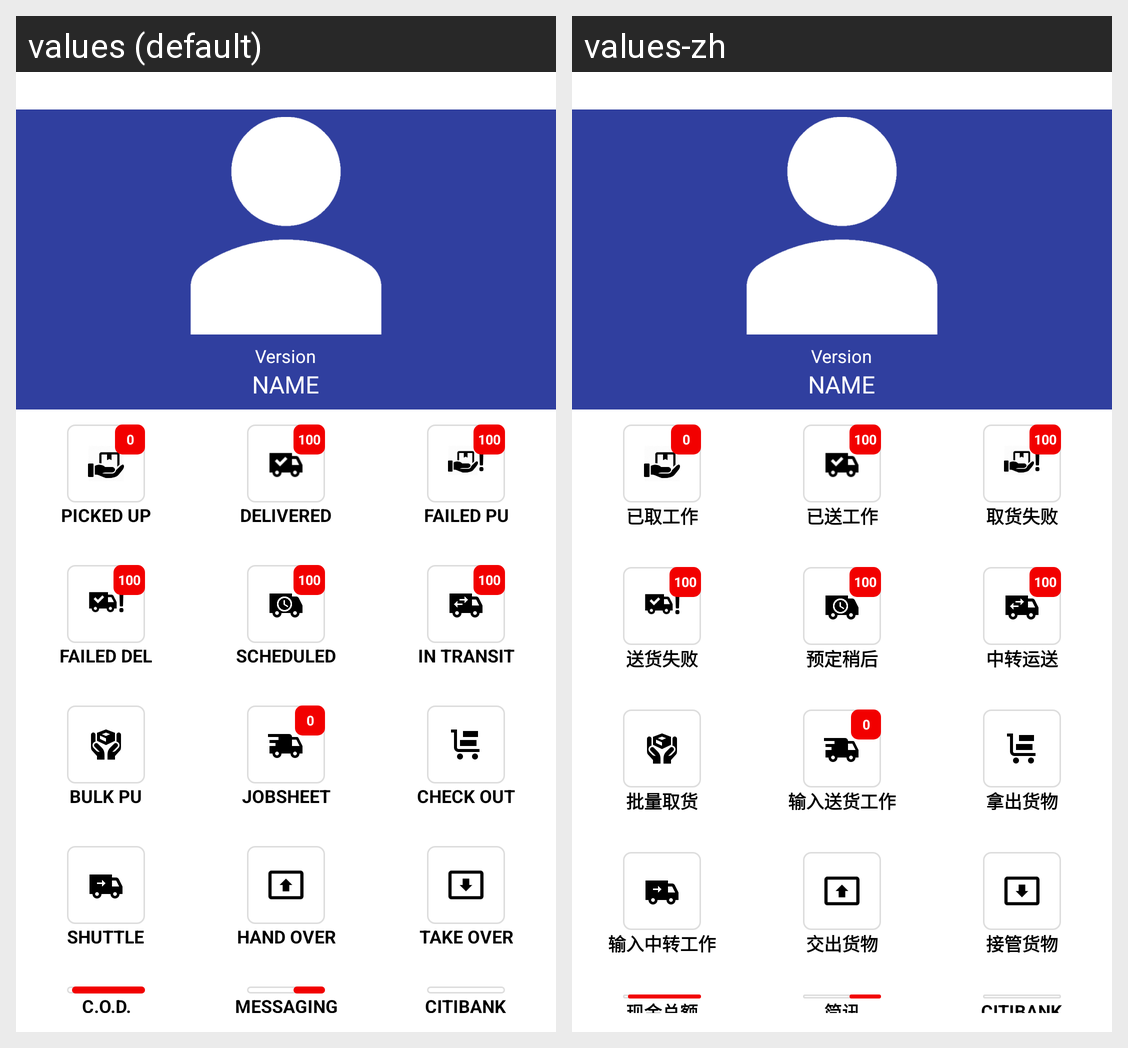

For this localized Android screen grid, give each drawn string resource with its value in every locale shown.
Android screen res/layout/nav_header_new.xml rendered under 2 locales, left to right: values (default), values-zh. Device: Nexus 5 (rendered at 1080×1920; each locale shown at half size, 540×960, under a caption strip naming it); theme AppTheme.
Strings drawn on this screen, with the default value and each locale's value (text and hints the layout hard-codes, and strings that could not be matched under every locale, appear in the picture but are not listed):

item_dashboard2PU
  values: PICKED UP
  values-zh: 已取工作

item_dashboard2OKP
  values: DELIVERED
  values-zh: 已送工作

item_dashboard2FP_new
  values: FAILED PU
  values-zh: 取货失败

item_dashboard2FD_new
  values: FAILED DEL
  values-zh: 送货失败

item_dashboard2PD_new
  values: SCHEDULED
  values-zh: 预定稍后

item_dashboard2TT
  values: IN TRANSIT
  values-zh: 中转运送

item_dashboard2BPU_new
  values: BULK PU
  values-zh: 批量取货

item_dashboard2JOBSHEET
  values: JOBSHEET
  values-zh: 输入送货工作

cageout
  values: CHECK OUT
  values-zh: 拿出货物

item_dashboard2SHUTTLE
  values: SHUTTLE
  values-zh: 输入中转工作

handover2
  values: HAND OVER
  values-zh: 交出货物

takeover2
  values: TAKE OVER
  values-zh: 接管货物

item_dashboard2COD_new
  values: C.O.D.
  values-zh: 现金总额

item_dashboard2MSG
  values: MESSAGING
  values-zh: 简讯

item_dashboard2CC_new
  values: CITIBANK
  values-zh: CITIBANK
